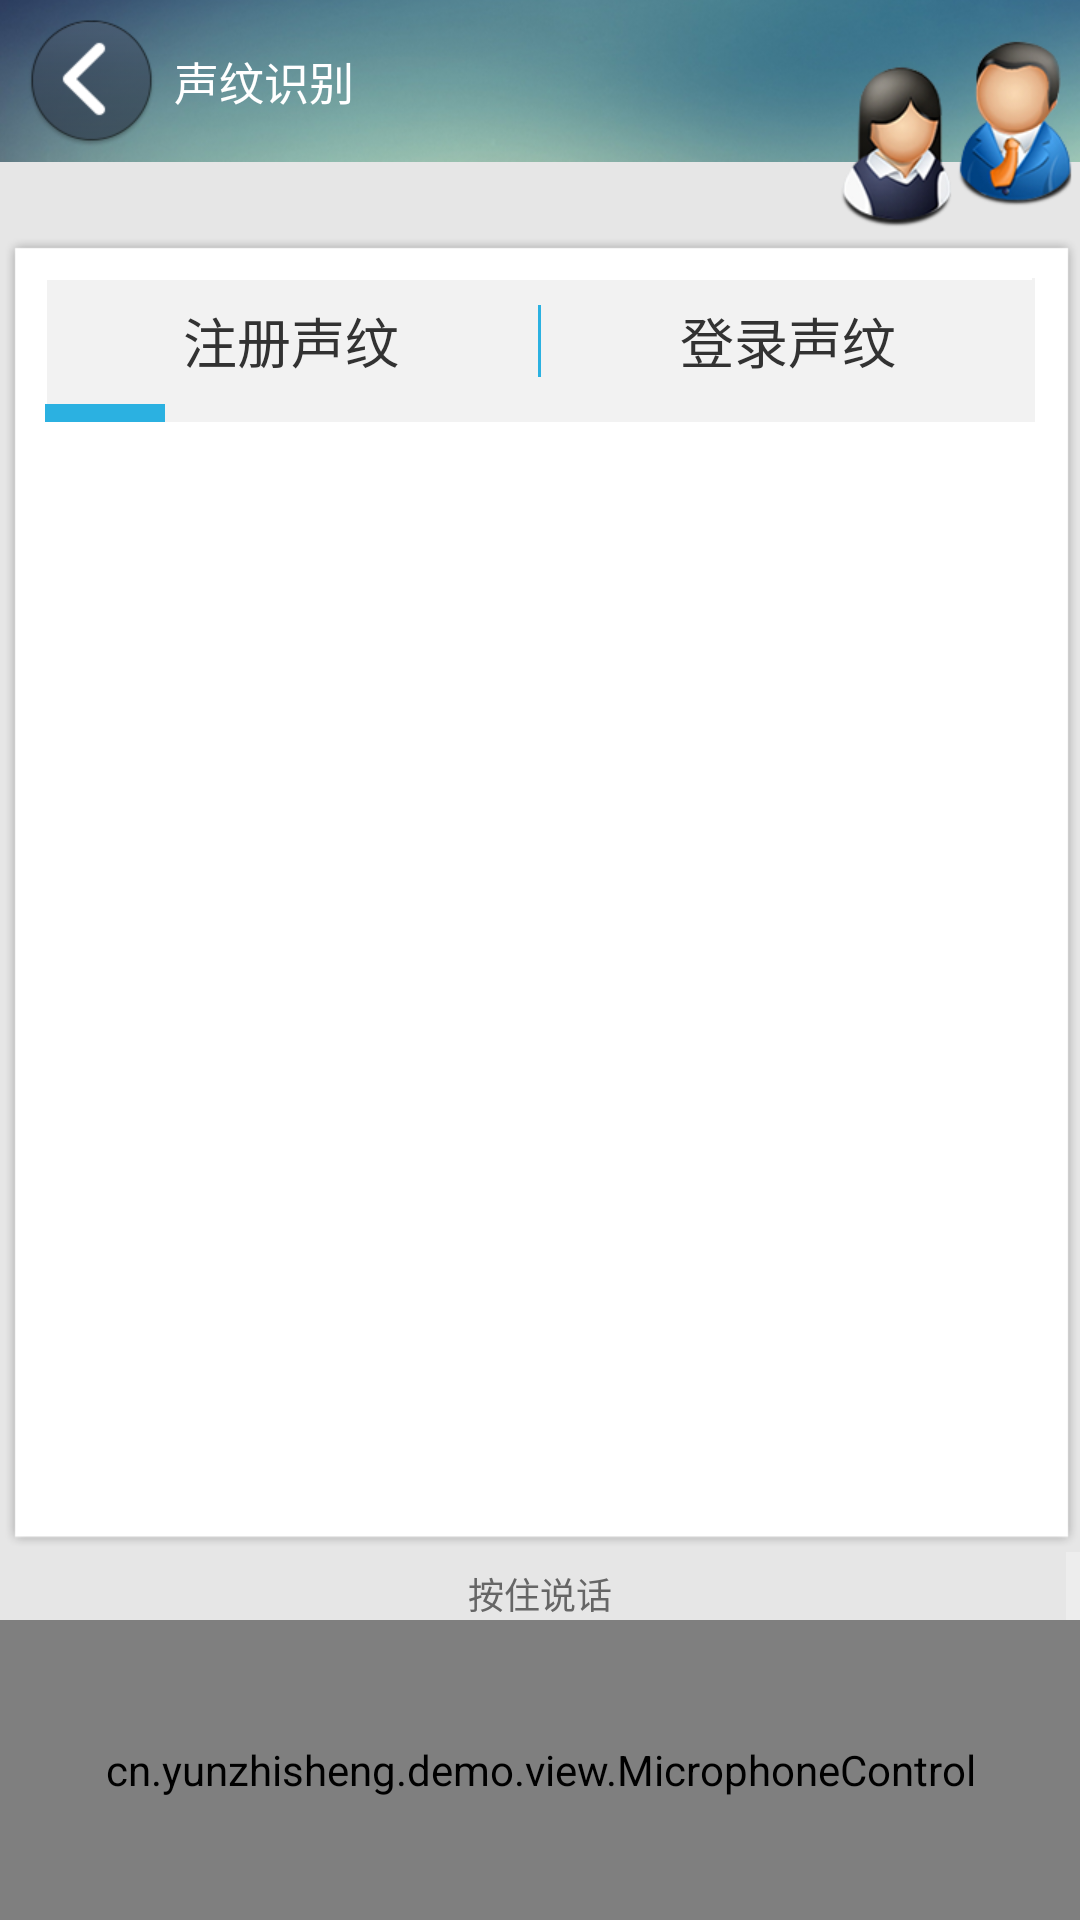

Reconstruct the res/layout file that produces this screen, plus the resources it refers to.
<!-- AndroidManifest.xml: application theme AppTheme -->
<!-- res/layout/voiceprint_mian.xml -->
<?xml version="1.0" encoding="utf-8"?>
<LinearLayout xmlns:android="http://schemas.android.com/apk/res/android"
    xmlns:tools="http://schemas.android.com/tools"
    android:layout_width="match_parent"
    android:layout_height="match_parent"
    android:background="#e6e6e6"
    android:orientation="vertical" >

    <RelativeLayout
        android:layout_width="match_parent"
        android:layout_height="wrap_content" >

        <LinearLayout
            android:id="@+id/chinese_back"
            android:layout_width="match_parent"
            android:layout_height="wrap_content"
            android:layout_gravity="center"
            android:background="@drawable/title_new2"
            android:orientation="horizontal" >

            <ImageView
                android:id="@+id/logo_image"
                android:layout_width="wrap_content"
                android:layout_height="wrap_content"
                android:layout_gravity="center"
                android:layout_marginLeft="8dp"
                android:src="@drawable/back_normal_new" />

            <TextView
                android:id="@+id/textview1"
                android:layout_width="wrap_content"
                android:layout_height="wrap_content"
                android:layout_gravity="center"
                android:layout_marginLeft="5dp"
                android:text="声纹识别"
                android:textColor="#ffffff"
                android:textSize="15sp" />
        </LinearLayout>

        <ImageView
            android:layout_width="wrap_content"
            android:layout_height="wrap_content"
            android:layout_alignParentRight="true"
            android:layout_marginTop="10dip"
            android:background="@drawable/voice_icon" />
    </RelativeLayout>

    <LinearLayout
        android:id="@+id/contentLayout"
        android:layout_width="match_parent"
        android:layout_height="0dp"
        android:layout_weight="1"
        android:orientation="vertical" 
        android:paddingLeft="@dimen/voiceprint"
        android:paddingTop="@dimen/voiceprint"
        android:paddingRight="@dimen/voiceprint"
        android:paddingBottom="@dimen/voiceprint"
        android:background="@drawable/wakeup_text">

        <LinearLayout
            android:layout_width="match_parent"
            android:layout_height="wrap_content"
            android:background="@drawable/tab_bk"
            android:orientation="vertical" >

            <LinearLayout
                android:id="@+id/bodylayout"
                android:layout_width="match_parent"
                android:layout_height="wrap_content"
                android:orientation="horizontal" >

                <TextView
                    android:id="@+id/regText"
                    android:layout_width="wrap_content"
                    android:layout_height="42dip"
                    android:layout_weight="1"
                    android:gravity="center"
                    android:text="注册声纹"
                    android:textSize="18sp" />

                <View
                    android:layout_width="1dp"
                    android:layout_height="24dip"
                    android:layout_gravity="center"
                    android:background="#2bb1e1" >
                </View>

                <TextView
                    android:id="@+id/loginText"
                    android:layout_width="wrap_content"
                    android:layout_height="42dip"
                    android:layout_weight="1"
                    android:gravity="center"
                    android:text="登录声纹"
                    android:textSize="18sp" />
            </LinearLayout>

            <ImageView
                android:id="@+id/cursor"
                android:layout_width="40dp"
                android:layout_height="6dp"
                android:background="#2bb1e1" />
        </LinearLayout>

        <android.support.v4.view.ViewPager
            android:id="@+id/vPager"
            android:layout_width="wrap_content"
            android:layout_height="wrap_content"
            android:layout_gravity="center"
            android:flipInterval="30"
            android:persistentDrawingCache="animation" />
    </LinearLayout>
    
        <TextView
        android:id="@+id/infortext"
        android:background="@drawable/mic_bk"
        android:paddingTop="5dip"
        android:layout_width="match_parent"
        android:layout_height="wrap_content"
        android:gravity="center_horizontal|bottom"
        android:text="按住说话"
        android:textColor="#666666"
        android:textSize="12sp" />

    <include
        android:layout_width="fill_parent"
        android:layout_height="100dip"
        layout="@layout/include_mic" />
    
   

</LinearLayout>
<!-- res/layout/include_mic.xml (included above) -->
<?xml version="1.0" encoding="utf-8"?>
<LinearLayout xmlns:android="http://schemas.android.com/apk/res/android"
    android:layout_width="match_parent"
    android:layout_height="match_parent"
    android:orientation="vertical" >

    <cn.yunzhisheng.demo.view.MicrophoneControl
        android:id="@+id/microphoneControl"
        android:layout_width="fill_parent"
        android:layout_height="100dp"
        android:layout_gravity="center_horizontal" >
    </cn.yunzhisheng.demo.view.MicrophoneControl>
   

</LinearLayout>
<!-- resources referenced by this layout -->
<resources>
  <dimen name="voiceprint">15dp</dimen>
  <!-- drawable back_normal_new: png bitmap (drawable-xhdpi, 7182 bytes) -->
  <!-- drawable title_new2: png bitmap (drawable-xhdpi, 60861 bytes) -->
  <!-- drawable voice_icon: png bitmap (drawable-xhdpi, 34659 bytes) -->
  <style name="AppTheme" parent="AppBaseTheme">
          
      </style>
  <style name="AppBaseTheme" parent="android:Theme.Light">
          
      </style>
</resources>
